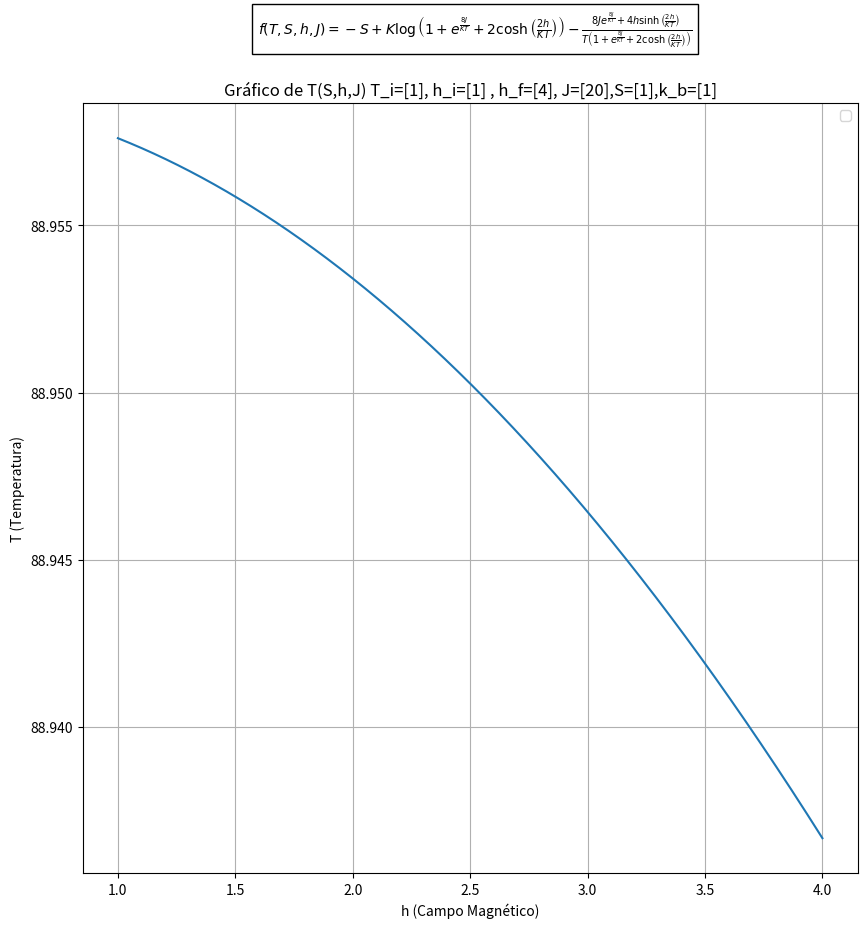

Generate this figure with matplotlib:
import numpy as np
import matplotlib.pyplot as plt
from scipy.optimize import fsolve
import os


#Definindo constantes
BOLTZMANN=1 # boltzmann constant -> Kb
ANTIFERROMAGNETIC_EXCHANGE_COUPLING=20 #J>=0
ENTROPY=1 #S tem que ser constante pq o processo é adibático
TEMPERATURE_INITIAL_GUESS = 1 # melhorando o chute inicial para um valor maior
MAGNETIC_FIELD_INITIAL = 1 # O valor inicial do campo magnético
MAGNETIC_FIELD_FINAL = 4 #O valor final do campo magnético

def log_detailed_calculation(magnetic_field):
    return (magnetic_field > 1 and magnetic_field < 1.0001)


#definindo a função T(h), o único parâmetro é h pois é a única coisa que vai mudar de h_i até h_f
def Temp(temperature, magnetic_field):
    if (log_detailed_calculation(magnetic_field)):
        print(f"Temperatures [{temperature}] Magnetic Field [{magnetic_field}]")
    Z = (                                                          
        1 + 
        np.exp(8 * ANTIFERROMAGNETIC_EXCHANGE_COUPLING / (BOLTZMANN * temperature)) + 
        (
            2 * 
            np.cosh(2 * magnetic_field / (BOLTZMANN * temperature))
        )
    )
    term1 = (ENTROPY * -1) + (BOLTZMANN * np.log(Z))
    numerator = (                
            (
                8 * ANTIFERROMAGNETIC_EXCHANGE_COUPLING * 
                np.exp(8 * ANTIFERROMAGNETIC_EXCHANGE_COUPLING / (BOLTZMANN * temperature))
            ) + 
            (
                4 * magnetic_field * 
                np.sinh(2 * magnetic_field / (BOLTZMANN * temperature))
            )
        )
    denominator = temperature * Z
    term2 =  numerator / denominator
    calculated_temperature = term1 - term2
    if (log_detailed_calculation(magnetic_field)):
        print(f"Temperatures [{temperature}] Magnetic Field [{magnetic_field}] result[{calculated_temperature}]")
    return calculated_temperature


#definindo os intervalos de h
magnetic_fields = np.linspace(MAGNETIC_FIELD_INITIAL,MAGNETIC_FIELD_FINAL,100_000)
temperatures = []
temperature_guess = TEMPERATURE_INITIAL_GUESS


for magnetic_field in magnetic_fields:
    if (log_detailed_calculation(magnetic_field)):
        print(f"========== MAGNETIC FIELD = {magnetic_field} ==========")
    try:
        calculated_temperature = fsolve(lambda temperature: Temp(temperature, magnetic_field), temperature_guess)
        if (log_detailed_calculation(magnetic_field)):
            print(f"Final Result={calculated_temperature}")
        
        #Update temperature guess with the result of previuos systems
        temperature_guess = calculated_temperature[0]
        
        #Append the system result to the list of temperatures to be plotted
        temperatures.append(calculated_temperature[0])  # Adiciona o valor encontrado para T
    except RuntimeWarning:
        temperatures.append(np.nan)  # Se houver erro, adiciona NaN para evitar falha
    if (log_detailed_calculation(magnetic_field)):
        print(f"========== MAGNETIC FIELD = {magnetic_field} ==========")


plt.figure(figsize=(10,10))

# Incluir a equação no gráfico (opcional)
equation_text = r'$f(T,S,h,J) = -S + K \log\left(1 + e^{\frac{8J}{KT}} + 2 \cosh\left(\frac{2h}{KT}\right)\right) - \frac{8J e^{\frac{8J}{KT}} + 4h \sinh\left(\frac{2h}{KT}\right)}{T\left(1 + e^{\frac{8J}{KT}} + 2 \cosh\left(\frac{2h}{KT}\right)\right)}$'
plt.text(0.3, 0.95, equation_text, fontsize=10, bbox=dict(facecolor='white', alpha=1), clip_on=False, transform=plt.gcf().transFigure)


plt.plot(magnetic_fields, temperatures)

# Adicionar título e rótulos
plt.title(f"Gráfico de T(S,h,J) T_i=[{TEMPERATURE_INITIAL_GUESS}], h_i=[{MAGNETIC_FIELD_INITIAL}] , h_f=[{MAGNETIC_FIELD_FINAL}], J=[{ANTIFERROMAGNETIC_EXCHANGE_COUPLING}],S=[{ENTROPY}],k_b=[{BOLTZMANN}]")
plt.xlabel('h (Campo Magnético)')
plt.ylabel('T (Temperatura)')


# Exibir a grade, a legenda e o gráfico
plt.grid(True)
plt.legend()
plt.show()



